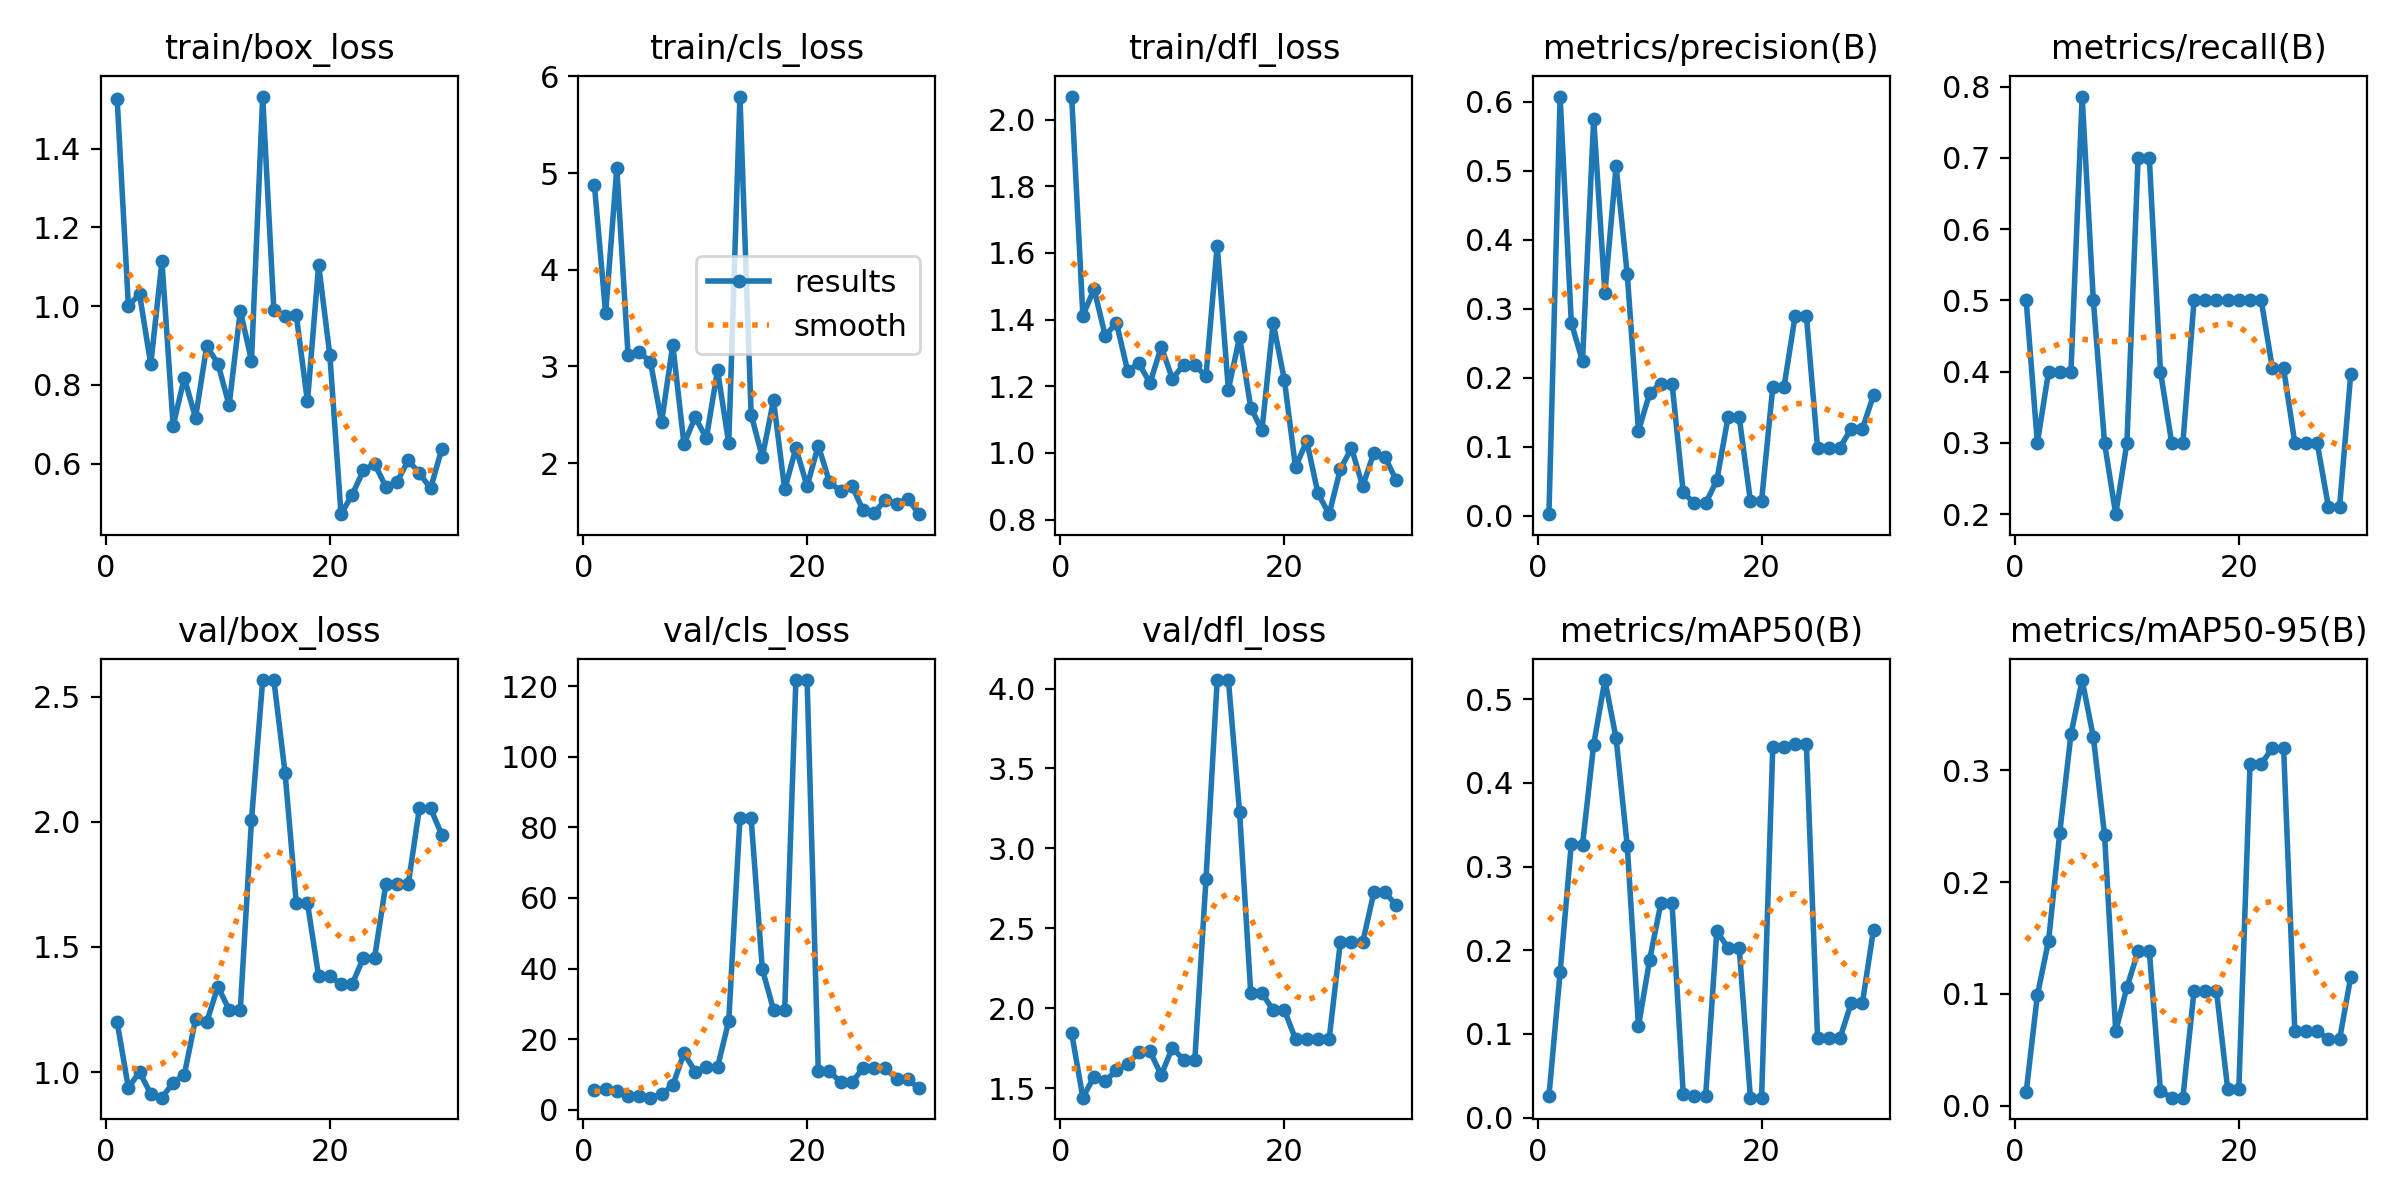

The data file committed next to this chart (first rows):
epoch, time, train/box_loss, train/cls_loss, train/dfl_loss, metrics/precision(B), metrics/recall(B), metrics/mAP50(B), metrics/mAP50-95(B), val/box_loss, val/cls_loss, val/dfl_loss, lr/pg0, lr/pg1, lr/pg2
1, 171.6, 1.525, 4.876, 2.069, 0.00199, 0.5, 0.02558, 0.01206, 1.199, 5.476, 1.844, 1.667e-05, 1.667e-05, 1.667e-05
2, 205.9, 1.001, 3.548, 1.412, 0.6079, 0.3, 0.1734, 0.0988, 0.938, 5.983, 1.44, 4.83597e-05, 4.83597e-05, 4.83597e-05
3, 237.9, 1.03, 5.052, 1.492, 0.2796, 0.4, 0.3272, 0.1474, 1.001, 5.386, 1.573, 7.78489e-05, 7.78489e-05, 7.78489e-05
4, 269.3, 0.8522, 3.123, 1.351, 0.2239, 0.4, 0.3259, 0.244, 0.9134, 3.979, 1.544, 0.0001051, 0.0001051, 0.0001051
5, 301.6, 1.114, 3.148, 1.39, 0.5757, 0.4, 0.4458, 0.3321, 0.8983, 3.898, 1.612, 0.0001302, 0.0001302, 0.0001302
6, 335.1, 0.6965, 3.051, 1.246, 0.3229, 0.7861, 0.5229, 0.3806, 0.9585, 3.404, 1.651, 0.0001531, 0.0001531, 0.0001531
7, 366.9, 0.8177, 2.426, 1.269, 0.5068, 0.5, 0.4534, 0.3296, 0.99, 4.435, 1.726, 0.0001738, 0.0001738, 0.0001738
8, 398.7, 0.7162, 3.224, 1.209, 0.3498, 0.3, 0.3245, 0.2424, 1.211, 6.866, 1.73, 0.0001923, 0.0001923, 0.0001923
9, 430.2, 0.8984, 2.198, 1.318, 0.1228, 0.2, 0.1092, 0.0668, 1.201, 16.01, 1.582, 0.0002086, 0.0002086, 0.0002086
10, 460.9, 0.8541, 2.474, 1.222, 0.1774, 0.3, 0.1888, 0.1058, 1.342, 10.79, 1.754, 0.0002227, 0.0002227, 0.0002227
11, 492.5, 0.748, 2.26, 1.264, 0.1916, 0.7, 0.256, 0.1381, 1.249, 12.05, 1.675, 0.0002345, 0.0002345, 0.0002345
12, 525.4, 0.9879, 2.96, 1.263, 0.1916, 0.7, 0.256, 0.1381, 1.249, 12.05, 1.675, 0.0002442, 0.0002442, 0.0002442
13, 558.5, 0.8618, 2.206, 1.23, 0.0335, 0.4, 0.02809, 0.01305, 2.007, 25.13, 2.807, 0.0002517, 0.0002517, 0.0002517
14, 590.7, 1.532, 5.792, 1.622, 0.0177, 0.3, 0.02556, 0.00721, 2.566, 82.56, 4.053, 0.000257, 0.000257, 0.000257
15, 623.2, 0.989, 2.502, 1.19, 0.0177, 0.3, 0.02556, 0.00721, 2.566, 82.56, 4.053, 0.0002601, 0.0002601, 0.0002601
16, 656.4, 0.9748, 2.062, 1.347, 0.05106, 0.5, 0.2228, 0.1028, 2.194, 39.87, 3.229, 0.000261, 0.000261, 0.000261
17, 688, 0.9774, 2.65, 1.136, 0.1425, 0.5, 0.2028, 0.103, 1.676, 28.31, 2.094, 0.0002597, 0.0002597, 0.0002597
18, 720.7, 0.7577, 1.728, 1.068, 0.1425, 0.5, 0.2028, 0.103, 1.676, 28.31, 2.094, 0.0002561, 0.0002561, 0.0002561
19, 753.1, 1.105, 2.157, 1.39, 0.02162, 0.5, 0.02378, 0.01516, 1.383, 121.8, 1.989, 0.0002504, 0.0002504, 0.0002504
20, 784, 0.8752, 1.762, 1.219, 0.02162, 0.5, 0.02378, 0.01516, 1.383, 121.8, 1.989, 0.0002425, 0.0002425, 0.0002425
21, 815, 0.4715, 2.182, 0.9573, 0.1864, 0.5, 0.4432, 0.3055, 1.352, 10.9, 1.806, 0.0002324, 0.0002324, 0.0002324
22, 846.3, 0.5213, 1.805, 1.036, 0.1864, 0.5, 0.4432, 0.3055, 1.352, 10.9, 1.806, 0.0002201, 0.0002201, 0.0002201
23, 876.6, 0.5828, 1.709, 0.8789, 0.29, 0.4045, 0.4467, 0.3199, 1.458, 7.723, 1.804, 0.0002055, 0.0002055, 0.0002055
24, 908.7, 0.5998, 1.765, 0.8163, 0.29, 0.4045, 0.4467, 0.3199, 1.458, 7.723, 1.804, 0.0001888, 0.0001888, 0.0001888
25, 939.4, 0.5411, 1.514, 0.951, 0.0986, 0.3, 0.09479, 0.06682, 1.75, 11.78, 2.413, 0.0001699, 0.0001699, 0.0001699
26, 971, 0.5532, 1.485, 1.014, 0.0986, 0.3, 0.09479, 0.06682, 1.75, 11.78, 2.413, 0.0001488, 0.0001488, 0.0001488
27, 1003, 0.608, 1.623, 0.9002, 0.0986, 0.3, 0.09479, 0.06682, 1.75, 11.78, 2.413, 0.0001255, 0.0001255, 0.0001255
28, 1034, 0.5757, 1.581, 1.001, 0.1258, 0.2105, 0.1365, 0.05936, 2.054, 8.636, 2.725, 9.99366e-05, 9.99366e-05, 9.99366e-05
29, 1064, 0.5369, 1.632, 0.9869, 0.1258, 0.2105, 0.1365, 0.05936, 2.054, 8.636, 2.725, 7.22144e-05, 7.22144e-05, 7.22144e-05
30, 1094, 0.6372, 1.472, 0.9178, 0.1745, 0.397, 0.2247, 0.1153, 1.948, 6.02, 2.643, 4.22918e-05, 4.22918e-05, 4.22918e-05
